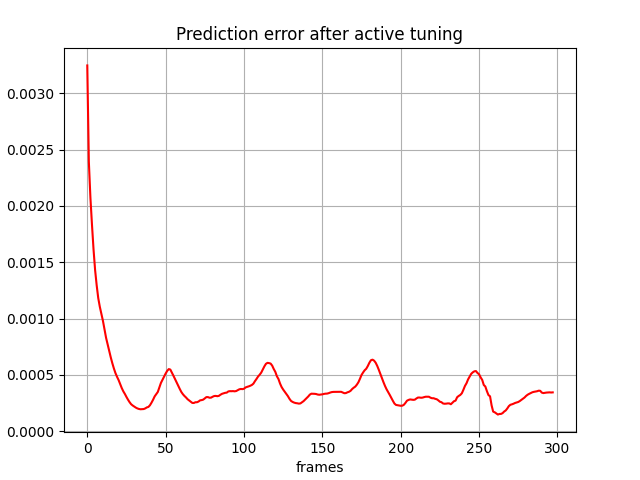

Source data for this figure (header and first rows):
, 0
0, 0.003246
1, 0.002392
2, 0.002074
3, 0.001833
4, 0.001613
5, 0.001431
6, 0.001296
7, 0.001182
8, 0.001105
9, 0.001045
10, 0.00098
11, 0.0009035
12, 0.0008296
13, 0.0007704
14, 0.0007132
15, 0.0006558
16, 0.0006039
17, 0.0005572
18, 0.0005162
19, 0.0004837
20, 0.0004546
21, 0.0004193
22, 0.0003842
23, 0.000355
24, 0.0003317
25, 0.0003052
26, 0.0002808
27, 0.0002588
28, 0.0002405
29, 0.0002291
30, 0.0002197
31, 0.0002104
32, 0.0002033
33, 0.0001984
34, 0.000196
35, 0.0001965
36, 0.000198
37, 0.0002036
38, 0.0002124
39, 0.0002167
40, 0.0002316
41, 0.0002547
42, 0.0002808
43, 0.0003102
44, 0.0003297
45, 0.0003494
46, 0.0003902
47, 0.0004296
48, 0.0004575
49, 0.0004864
50, 0.0005127
51, 0.0005365
52, 0.0005523
53, 0.0005481
54, 0.0005211
55, 0.000493
56, 0.0004638
57, 0.0004336
58, 0.0004039
59, 0.0003767
... 238 more rows
